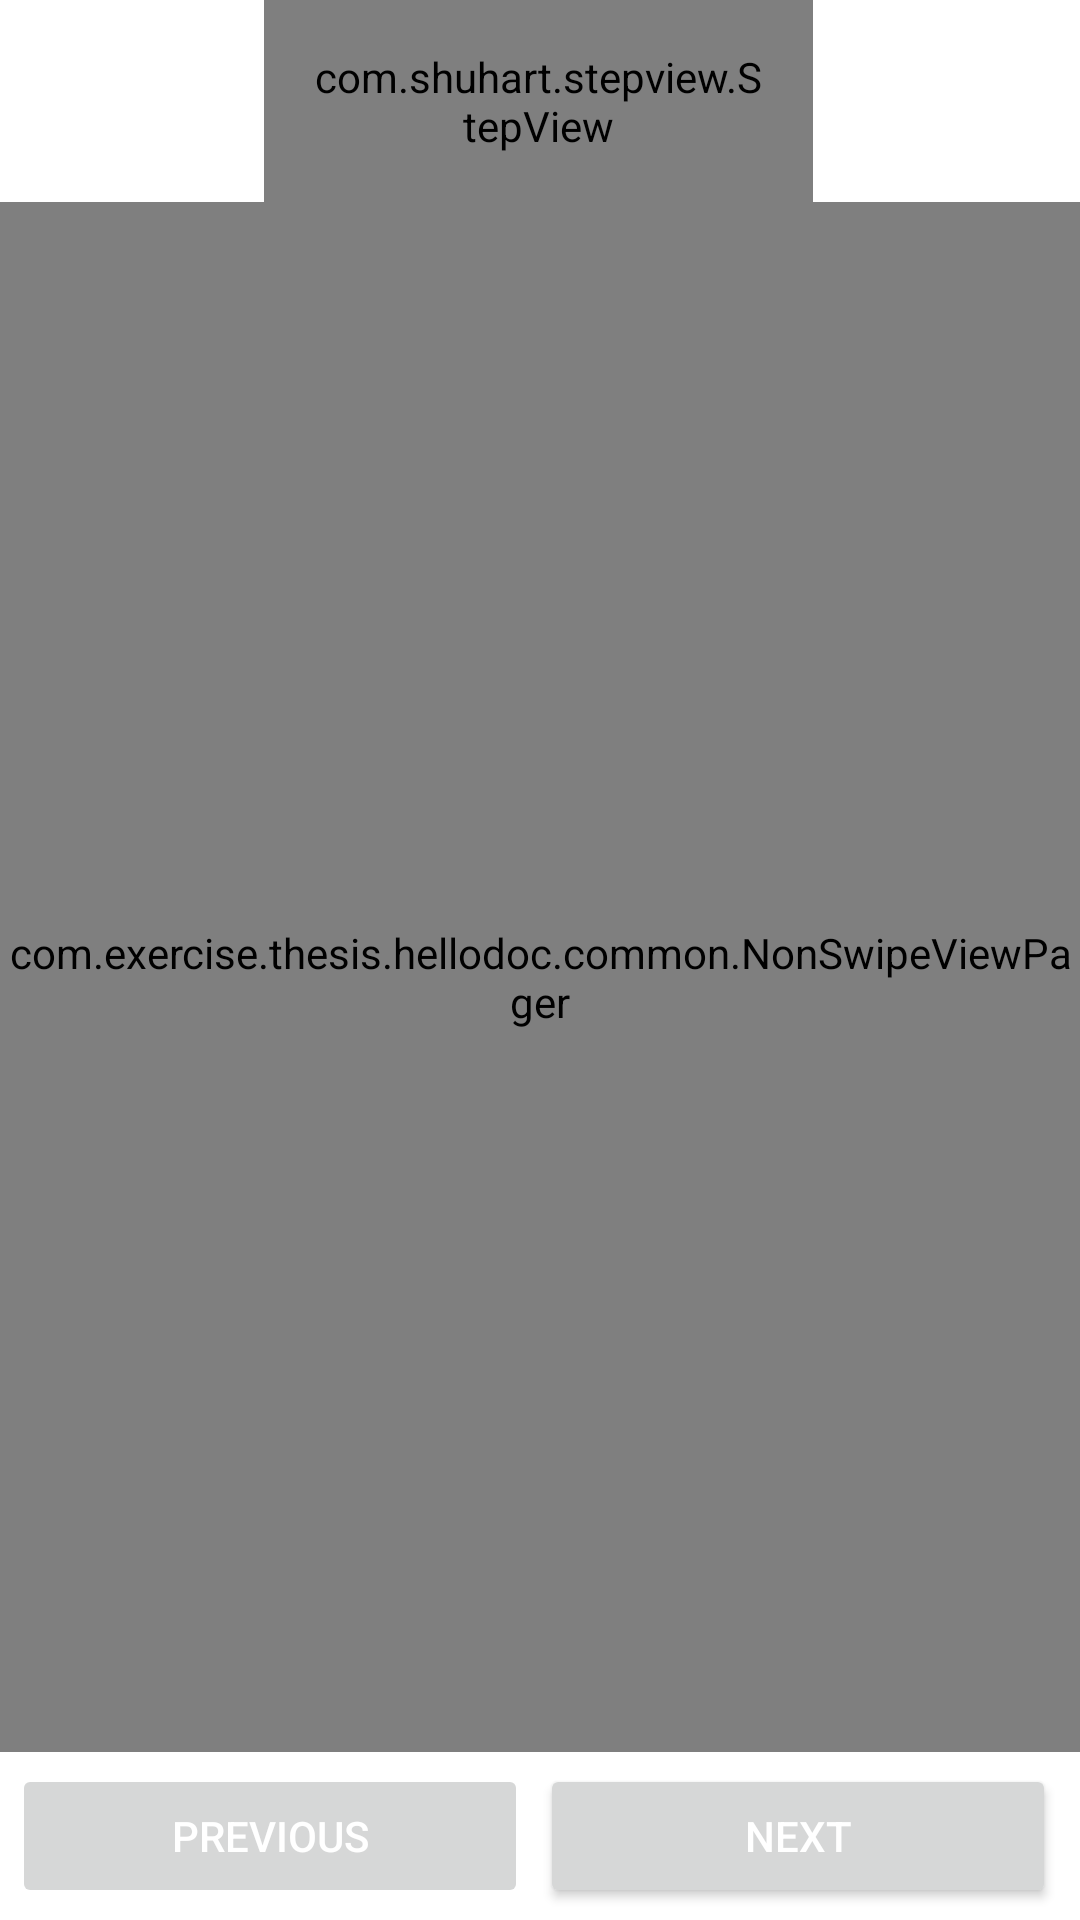

Here is an Android app screen rendered from its layout file. Give the layout XML and the strings, colors and styles it references.
<!-- AndroidManifest.xml: application theme Theme.HelloDoc -->
<!-- res/layout/activity_test.xml -->
<?xml version="1.0" encoding="utf-8"?>
<RelativeLayout xmlns:android="http://schemas.android.com/apk/res/android"
    xmlns:tools="http://schemas.android.com/tools"
    android:layout_width="match_parent"
    android:layout_height="match_parent"
    xmlns:app="http://schemas.android.com/apk/res-auto"
    android:orientation="vertical"
    tools:context=".ui.patient.TestActivity">

    <com.shuhart.stepview.StepView
        android:id="@+id/step_view"
        android:layout_width="233dp"
        android:layout_height="wrap_content"
        android:layout_alignParentStart="true"
        android:layout_alignParentLeft="true"
        android:layout_alignParentEnd="true"

        android:layout_alignParentRight="true"
        android:layout_marginStart="88dp"
        android:layout_marginLeft="88dp"
        android:layout_marginEnd="89dp"
        android:layout_marginRight="89dp"
        android:padding="16dp"
        app:sv_animationType="None"
        app:sv_doneCircleColor="@color/colorAccent"
        app:sv_doneStepLineColor="@color/colorAccent"
        app:sv_doneStepMarkColor="@color/cardview_light_background"
        app:sv_doneTextColor="@color/cardview_light_background"
        app:sv_selectedCircleColor="@color/colorPrimary"
        app:sv_selectedStepNumberColor="@color/common_google_signin_btn_text_light"
        app:sv_selectedTextColor="@color/colorPrimary"
        app:sv_stepPadding="12dp" />

    <com.exercise.thesis.hellodoc.common.NonSwipeViewPager
        android:id="@+id/view_pager"
        android:layout_width="match_parent"
        android:layout_height="match_parent"
        android:layout_above="@+id/layout_button"
        android:layout_below="@+id/step_view" />

    <LinearLayout
        android:id="@+id/layout_button"
        android:layout_width="match_parent"
        android:layout_height="wrap_content"
        android:orientation="horizontal"
        android:weightSum="2"
        android:padding="4dp"
        android:layout_alignParentBottom="true">

    <Button
        android:layout_width="0dp"
        android:layout_weight="1"
        android:layout_height="wrap_content"
        android:id="@+id/btn_previous_step"
        android:text="previous"
        android:enabled="false"
        android:layout_marginRight="4dp"
        android:textColor="@android:color/white"/>

        <Button
            android:layout_width="0dp"
            android:layout_weight="1"
            android:layout_height="wrap_content"
            android:id="@+id/btn_next_step"
            android:text="Next"
            android:layout_marginRight="4dp"
            android:textColor="@android:color/white"/>

    </LinearLayout>
</RelativeLayout>
<!-- resources referenced by this layout -->
<resources>
  <color name="colorAccent">#03DAC5</color>
  <color name="colorPrimary">#6200EE</color>
  <style name="Theme.HelloDoc" parent="Theme.MaterialComponents.Light.NoActionBar">
          
          <item name="colorPrimary">@color/purple_500</item>
          <item name="colorPrimaryVariant">@color/purple_700</item>
          <item name="colorOnPrimary">@color/white</item>
          
          <item name="colorSecondary">@color/teal_200</item>
          <item name="colorSecondaryVariant">@color/teal_700</item>
          <item name="colorOnSecondary">@color/black</item>
          
          <item name="android:statusBarColor" tools:targetApi="l">?attr/colorPrimaryVariant</item>
          
      </style>
  <color name="purple_500">#FF6200EE</color>
  <color name="purple_700">#FF3700B3</color>
  <color name="white">#FFFFFFFF</color>
  <color name="teal_200">#FF03DAC5</color>
  <color name="teal_700">#FF018786</color>
  <color name="black">#FF000000</color>
</resources>
